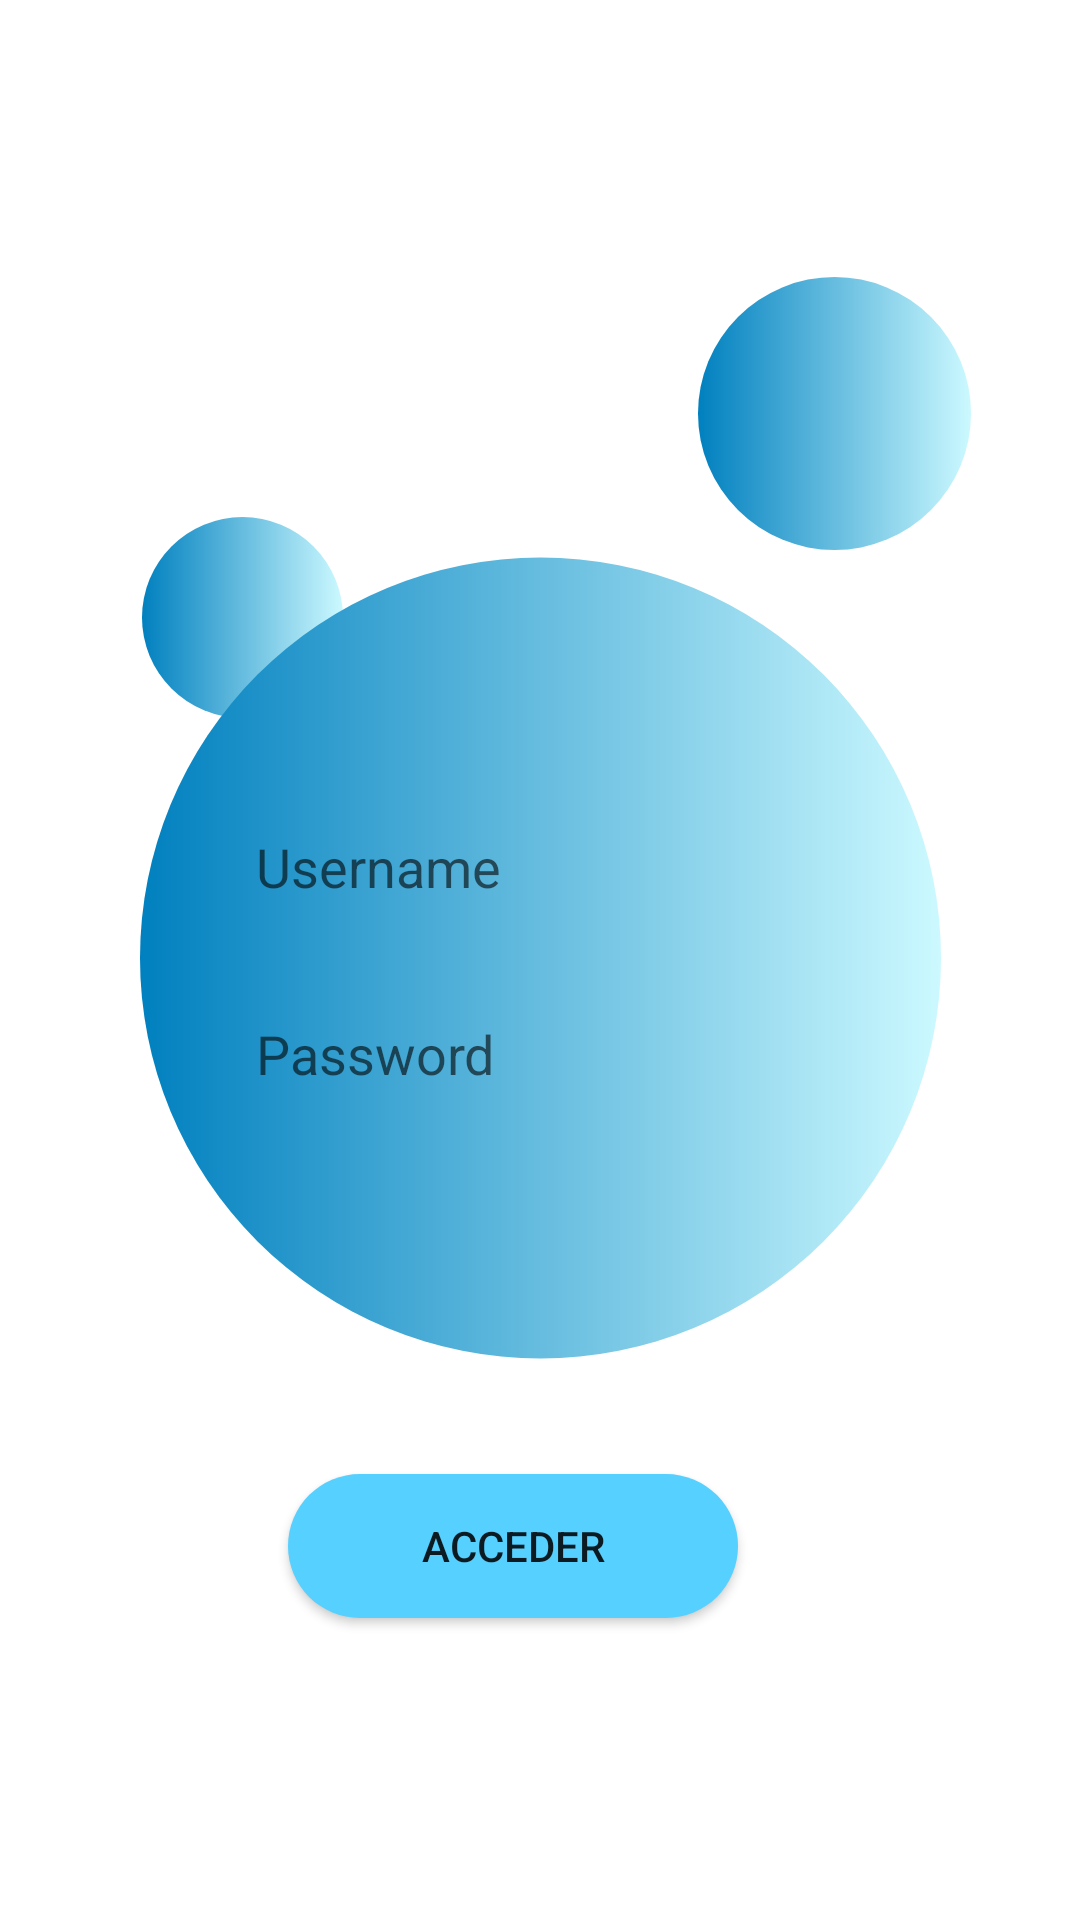

The Android layout XML behind this screen, and the referenced resources:
<!-- AndroidManifest.xml: application theme Theme.Emulador_20220224_Rodrigo -->
<!-- res/layout/activity_inicio_sesion.xml -->
<?xml version="1.0" encoding="utf-8"?>
<androidx.constraintlayout.widget.ConstraintLayout xmlns:android="http://schemas.android.com/apk/res/android"
    xmlns:app="http://schemas.android.com/apk/res-auto"
    xmlns:tools="http://schemas.android.com/tools"
    android:id="@+id/main"
    android:layout_width="match_parent"
    android:layout_height="match_parent"
    tools:context=".Inicio_sesion">

    <ImageView
        android:id="@+id/imageView3"
        android:layout_width="67dp"
        android:layout_height="69dp"
        app:layout_constraintBottom_toBottomOf="parent"
        app:layout_constraintEnd_toEndOf="parent"
        app:layout_constraintHorizontal_bias="0.162"
        app:layout_constraintStart_toStartOf="parent"
        app:layout_constraintTop_toTopOf="parent"
        app:layout_constraintVertical_bias="0.3"
        app:srcCompat="@drawable/fondo" />

    <ImageView
        android:id="@+id/imageView6"
        android:layout_width="267dp"
        android:layout_height="354dp"
        app:layout_constraintBottom_toBottomOf="parent"
        app:layout_constraintEnd_toEndOf="parent"
        app:layout_constraintStart_toStartOf="parent"
        app:layout_constraintTop_toTopOf="parent"
        app:layout_constraintVertical_bias="0.498"
        app:srcCompat="@drawable/fondo" />

    <ImageView
        android:id="@+id/imageView7"
        android:layout_width="91dp"
        android:layout_height="91dp"
        app:layout_constraintBottom_toBottomOf="parent"
        app:layout_constraintEnd_toEndOf="parent"
        app:layout_constraintHorizontal_bias="0.865"
        app:layout_constraintStart_toStartOf="parent"
        app:layout_constraintTop_toTopOf="parent"
        app:layout_constraintVertical_bias="0.168"
        app:srcCompat="@drawable/fondo" />

    <Button
        android:id="@+id/btnAcceder"
        android:layout_width="150dp"
        android:layout_height="48dp"
        android:background="@drawable/botones"
        android:backgroundTint="@color/nerio"
        android:backgroundTintMode="src_over"
        android:text="Acceder"
        app:layout_constraintBottom_toBottomOf="parent"
        app:layout_constraintEnd_toEndOf="parent"
        app:layout_constraintHorizontal_bias="0.457"
        app:layout_constraintStart_toStartOf="parent"
        app:layout_constraintTop_toTopOf="parent"
        app:layout_constraintVertical_bias="0.83" />

    <EditText
        android:id="@+id/editTextText"
        android:layout_width="206dp"
        android:layout_height="46dp"
        android:background="@drawable/textos"
        android:ems="10"
        android:hint="  Username"
        android:inputType="text"
        app:layout_constraintBottom_toBottomOf="parent"
        app:layout_constraintEnd_toEndOf="parent"
        app:layout_constraintHorizontal_bias="0.497"
        app:layout_constraintStart_toStartOf="parent"
        app:layout_constraintTop_toTopOf="parent"
        app:layout_constraintVertical_bias="0.448" />

    <EditText
        android:id="@+id/editTextTextPassword"
        android:layout_width="206dp"
        android:layout_height="46dp"
        android:background="@drawable/textos"
        android:ems="10"
        android:hint="  Password"
        android:inputType="textPassword"
        app:layout_constraintBottom_toBottomOf="parent"
        app:layout_constraintEnd_toEndOf="parent"
        app:layout_constraintHorizontal_bias="0.497"
        app:layout_constraintStart_toStartOf="parent"
        app:layout_constraintTop_toTopOf="parent"
        app:layout_constraintVertical_bias="0.553" />
</androidx.constraintlayout.widget.ConstraintLayout>
<!-- resources referenced by this layout -->
<resources>
  <color name="nerio">#55D0FF</color>
  <!-- drawable botones (drawable) -->
  <?xml version="1.0" encoding="utf-8"?>
  <selector xmlns:android="http://schemas.android.com/apk/res/android">
      
      <item>
          <shape android:shape="rectangle">
              <corners android:radius="80dp" />
              <solid android:color="#55d0ff" /> 
              <padding
                  android:left="8dp"
                  android:top="8dp"
                  android:right="8dp"
                  android:bottom="8dp" />
          </shape>
      </item>
  </selector>
  <!-- drawable fondo (drawable) -->
  <?xml version="1.0" encoding="utf-8"?>
  <shape xmlns:android="http://schemas.android.com/apk/res/android"
      android:shape="oval">
  
      
      <gradient
          android:startColor="#0080bf"
          android:endColor="#ccf9ff"
          android:centerX="0.5"
          android:centerY="0.5"
          android:gradientRadius="100dp" />
  
      
      <size
          android:width="100dp"
          android:height="100dp"/>
  </shape>
  <style name="Theme.Emulador_20220224_Rodrigo" parent="Theme.MaterialComponents.DayNight.DarkActionBar">
          
          <item name="colorPrimary">@color/purple_500</item>
          <item name="colorPrimaryVariant">@color/purple_700</item>
          <item name="colorOnPrimary">@color/white</item>
          
          <item name="colorSecondary">@color/teal_200</item>
          <item name="colorSecondaryVariant">@color/teal_700</item>
          <item name="colorOnSecondary">@color/black</item>
          
          <item name="android:statusBarColor">?attr/colorPrimaryVariant</item>
          
      </style>
  <color name="purple_500">#FF6200EE</color>
  <color name="purple_700">#FF3700B3</color>
  <color name="white">#FFFFFFFF</color>
  <color name="teal_200">#FF03DAC5</color>
  <color name="teal_700">#FF018786</color>
  <color name="black">#FF000000</color>
</resources>
